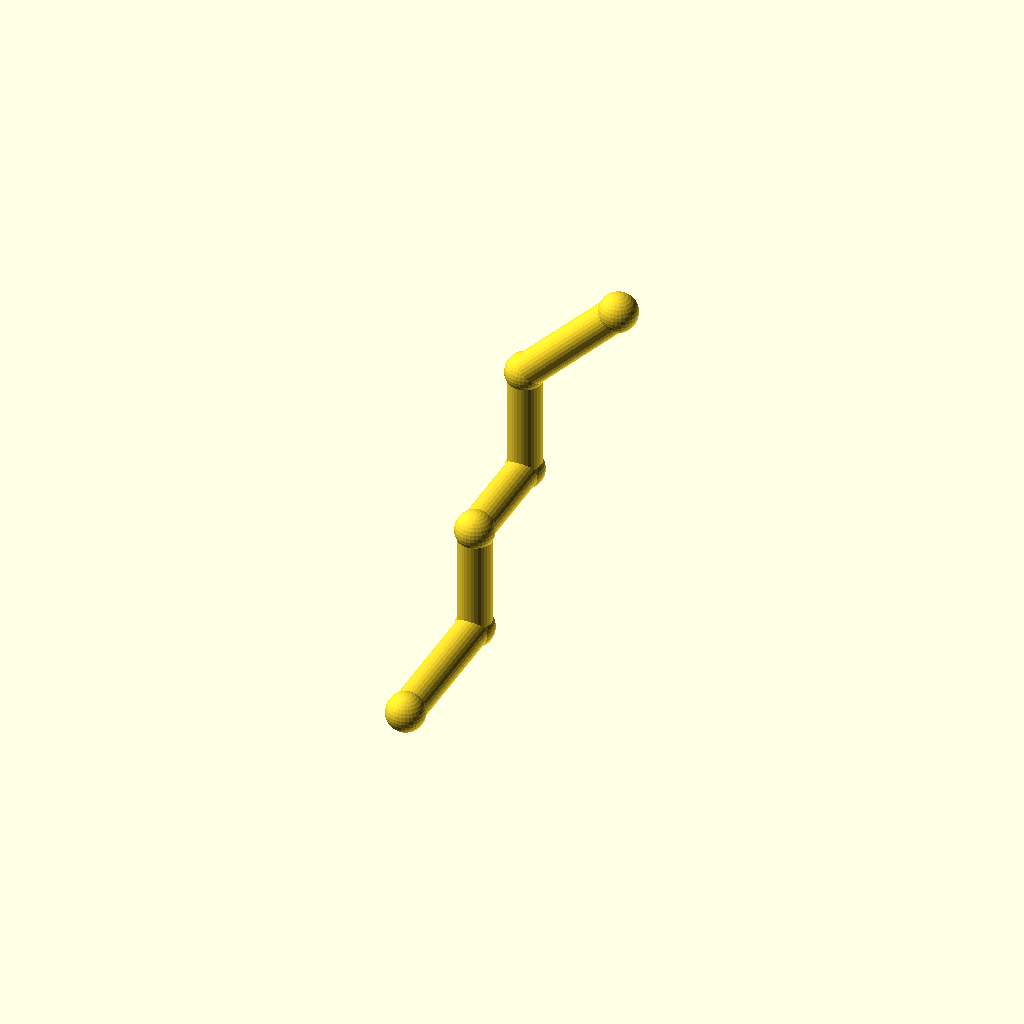
Cell 1: the model at its default parameters.
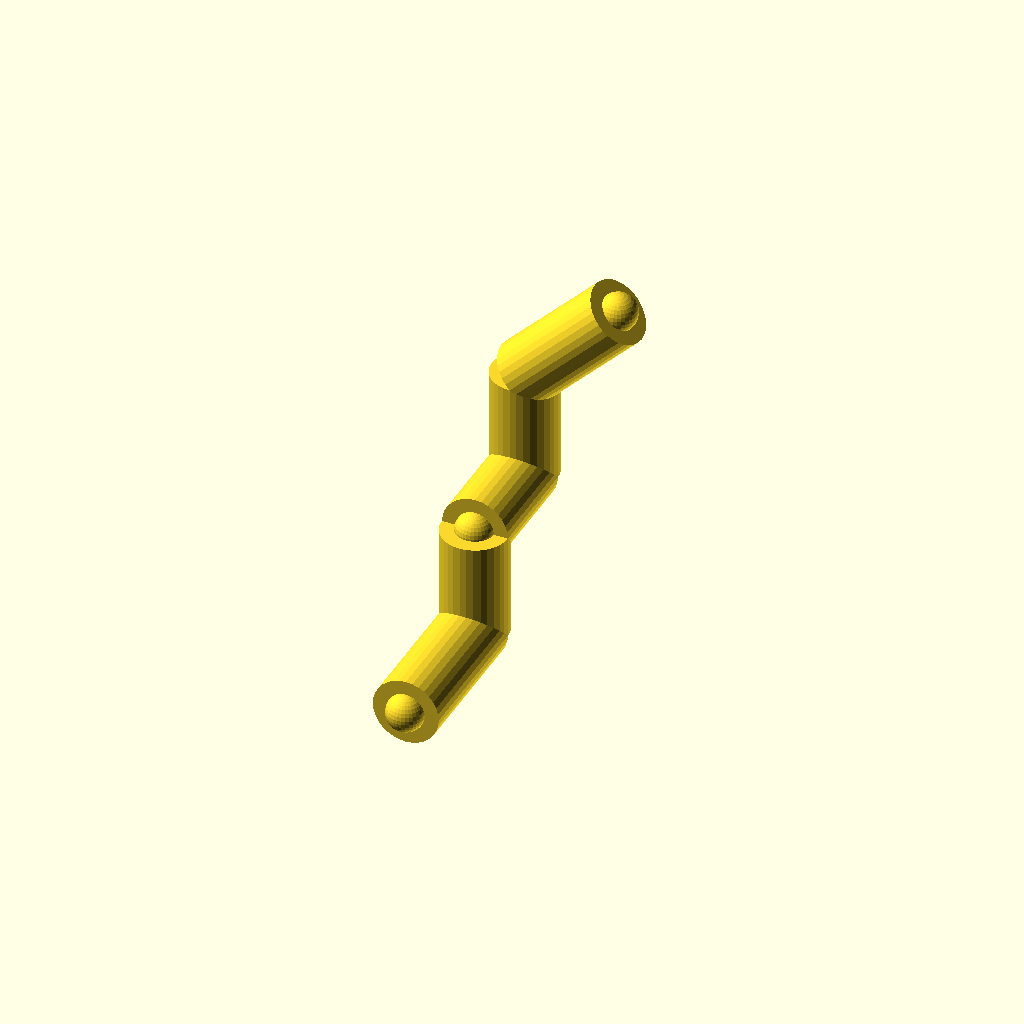
Cell 2: pipe_r = 8 (everything else at default).
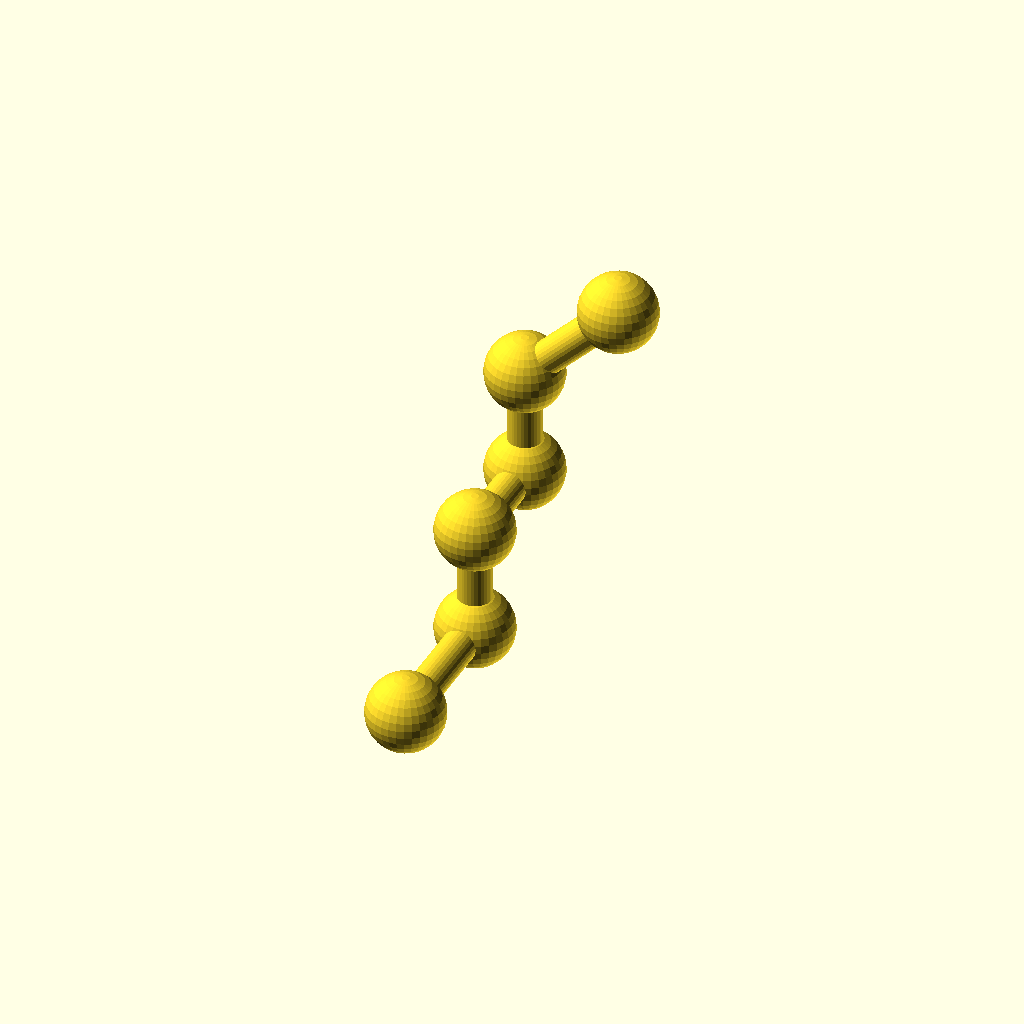
Cell 3 — collar_r set to 9.2, the other parameters unchanged.
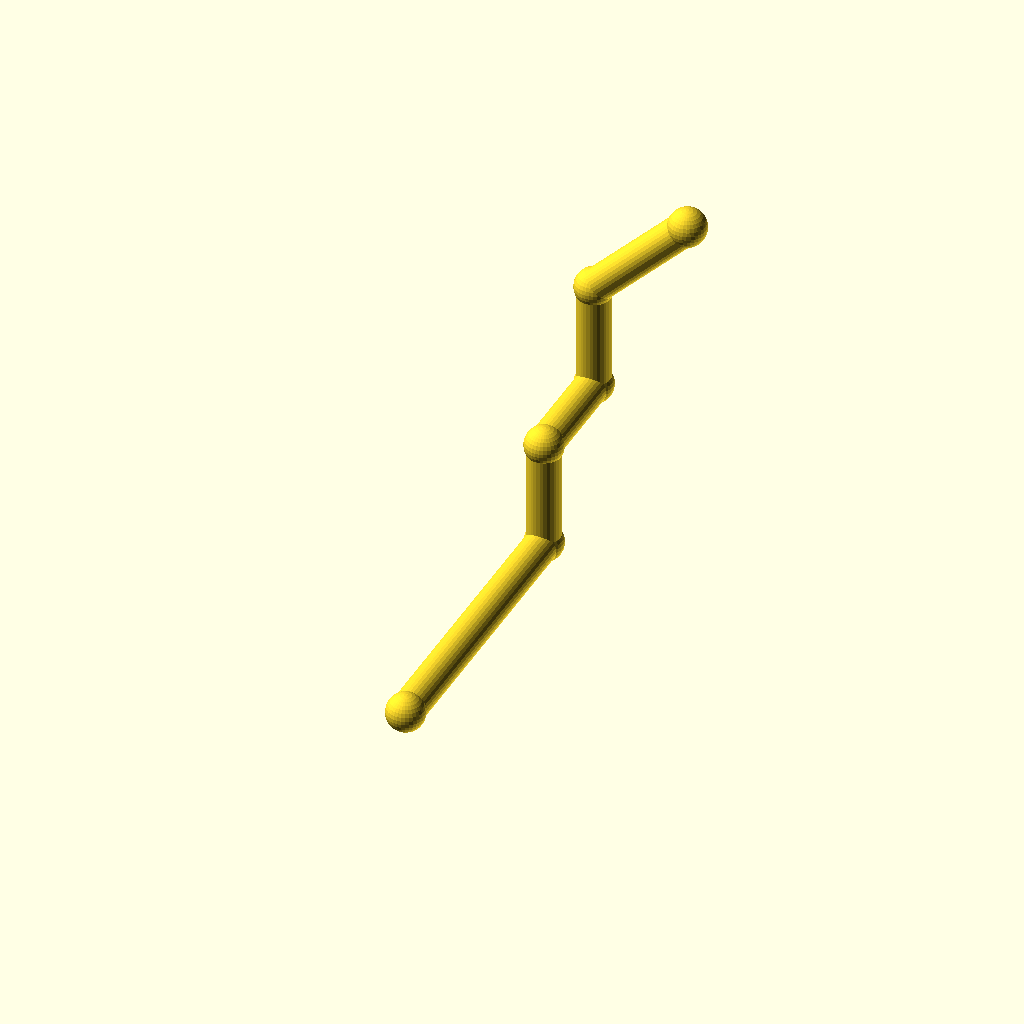
Cell 4: the same model with leg_1 = 72.
All cells are drawn from one camera (rotation 55°, 0°, 25°, orthographic, colour scheme Cornfield), so only the parameter changes between them.
OpenSCAD source file optional_data/data/wire2/piperoutes/scene_0085.scad:
$fn = 32;

// ----------------------------------------------------------------------
// Pipe route
// ----------------------------------------------------------------------

// --- parameters (mm) ---
pipe_r = 4;               // pipe radius
collar_r = 4.6;           // joint collar radius
turn_90 = 90;             // right-angle elbow, degrees
turn_45 = 45;             // diagonal elbow angle, degrees
leg_1 = 36;               // length of pipe segment 1
leg_2 = 26;               // length of pipe segment 2
leg_3 = 26;               // length of pipe segment 3
leg_4 = 26;               // length of pipe segment 4
leg_5 = 32;               // length of pipe segment 5
segments = 5;             // number of straight pipe segments

bbox_x = (leg_5 / sqrt(2)) - (0) + 2 * collar_r;  // overall X, joints included
bbox_y = (leg_1 + leg_3) - (0) + 2 * collar_r;  // overall Y, joints included
bbox_z = (leg_2 + leg_4 + leg_5 / sqrt(2)) - (0) + 2 * collar_r;  // overall Z, joints included
pipe_d = 2 * pipe_r;  // pipe outer diameter
collar_d = 2 * collar_r;  // collar diameter
p0 = [0, 0, 0];
p1 = p0 + [0, 1, 0] * leg_1;
p2 = p1 + [0, 0, 1] * leg_2;
p3 = p2 + [0, 1, 0] * leg_3;
p4 = p3 + [0, 0, 1] * leg_4;
p5 = p4 + [1 / sqrt(2), 0, 1 / sqrt(2)] * leg_5;
nodes = [p0, p1, p2, p3, p4, p5];

module member(a, b, r) {
  /* round stock from joint a to joint b, ends buried in the joint balls */
  d = b - a;
  length = norm(d);
  translate(a) rotate([0, acos(d[2] / length), atan2(d[1], d[0])])
    cylinder(h = length, r = r);
}

module joint(p, r) {
  /* ball at the joint centre, fatter than every member meeting there */
  translate(p) sphere(r = r);
}

/* members - each call is one graph edge */
member(nodes[0], nodes[1], pipe_r);
member(nodes[1], nodes[2], pipe_r);
member(nodes[2], nodes[3], pipe_r);
member(nodes[3], nodes[4], pipe_r);
member(nodes[4], nodes[5], pipe_r);

/* joint balls */
for (p = nodes) joint(p, collar_r);
Parameter table extracted from the source (name, type, default, range or options):
pipe_r: number, default 4
collar_r: number, default 4.6
turn_90: number, default 90
turn_45: number, default 45
leg_1: number, default 36
leg_2: number, default 26
leg_3: number, default 26
leg_4: number, default 26
leg_5: number, default 32
segments: number, default 5
p0: vector, default [0, 0, 0]
